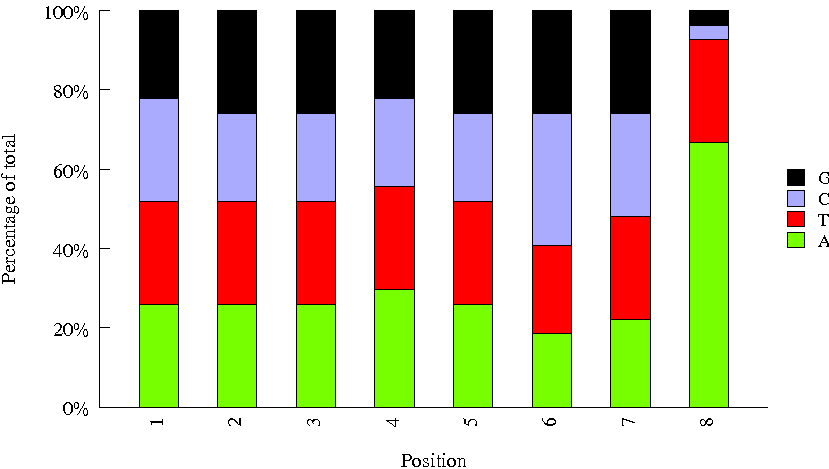

Source data for this figure (header and first rows):
Sequence, name, set
AGCACCTC, Index_58, bioo
GAGTTAGC, Index_64, bioo
GCTCGGTA, Index_71, bioo
TTCACGCA, Index_54, bioo
ACAGCAGA, Index_17, bioo
TAGGATGA, Index_69, bioo
CGAACTTA, Index_66, bioo
CATCAAGT, Index_3, bioo
ACATTGGC, Index_45, bioo
TGGTGGTA, Index_95, bioo
CACCTTAC, Index_55, bioo
GCTAACGA, Index_59, bioo
CTGTAGCC, Index_13, bioo
ATAGCGAC, Index_68, bioo
GTCTGTCA, Index_4, bioo
AGTGGTCA, Index_82, bioo
TGGAACAA, Index_7, bioo
CCAGTTCA, Index_15, bioo
GTACGCAA, Index_52, bioo
GATAGACA, Index_74, bioo
TCCGTCTA, Index_87, bioo
TATCAGCA, Index_12, bioo
CTCAATGA, Index_90, bioo
AGTACAAG, Index_25, bioo
GAGCTGAA, Index_56, bioo
CCATCCTC, Index_83, bioo
ATCCTGTA, Index_24, bioo
